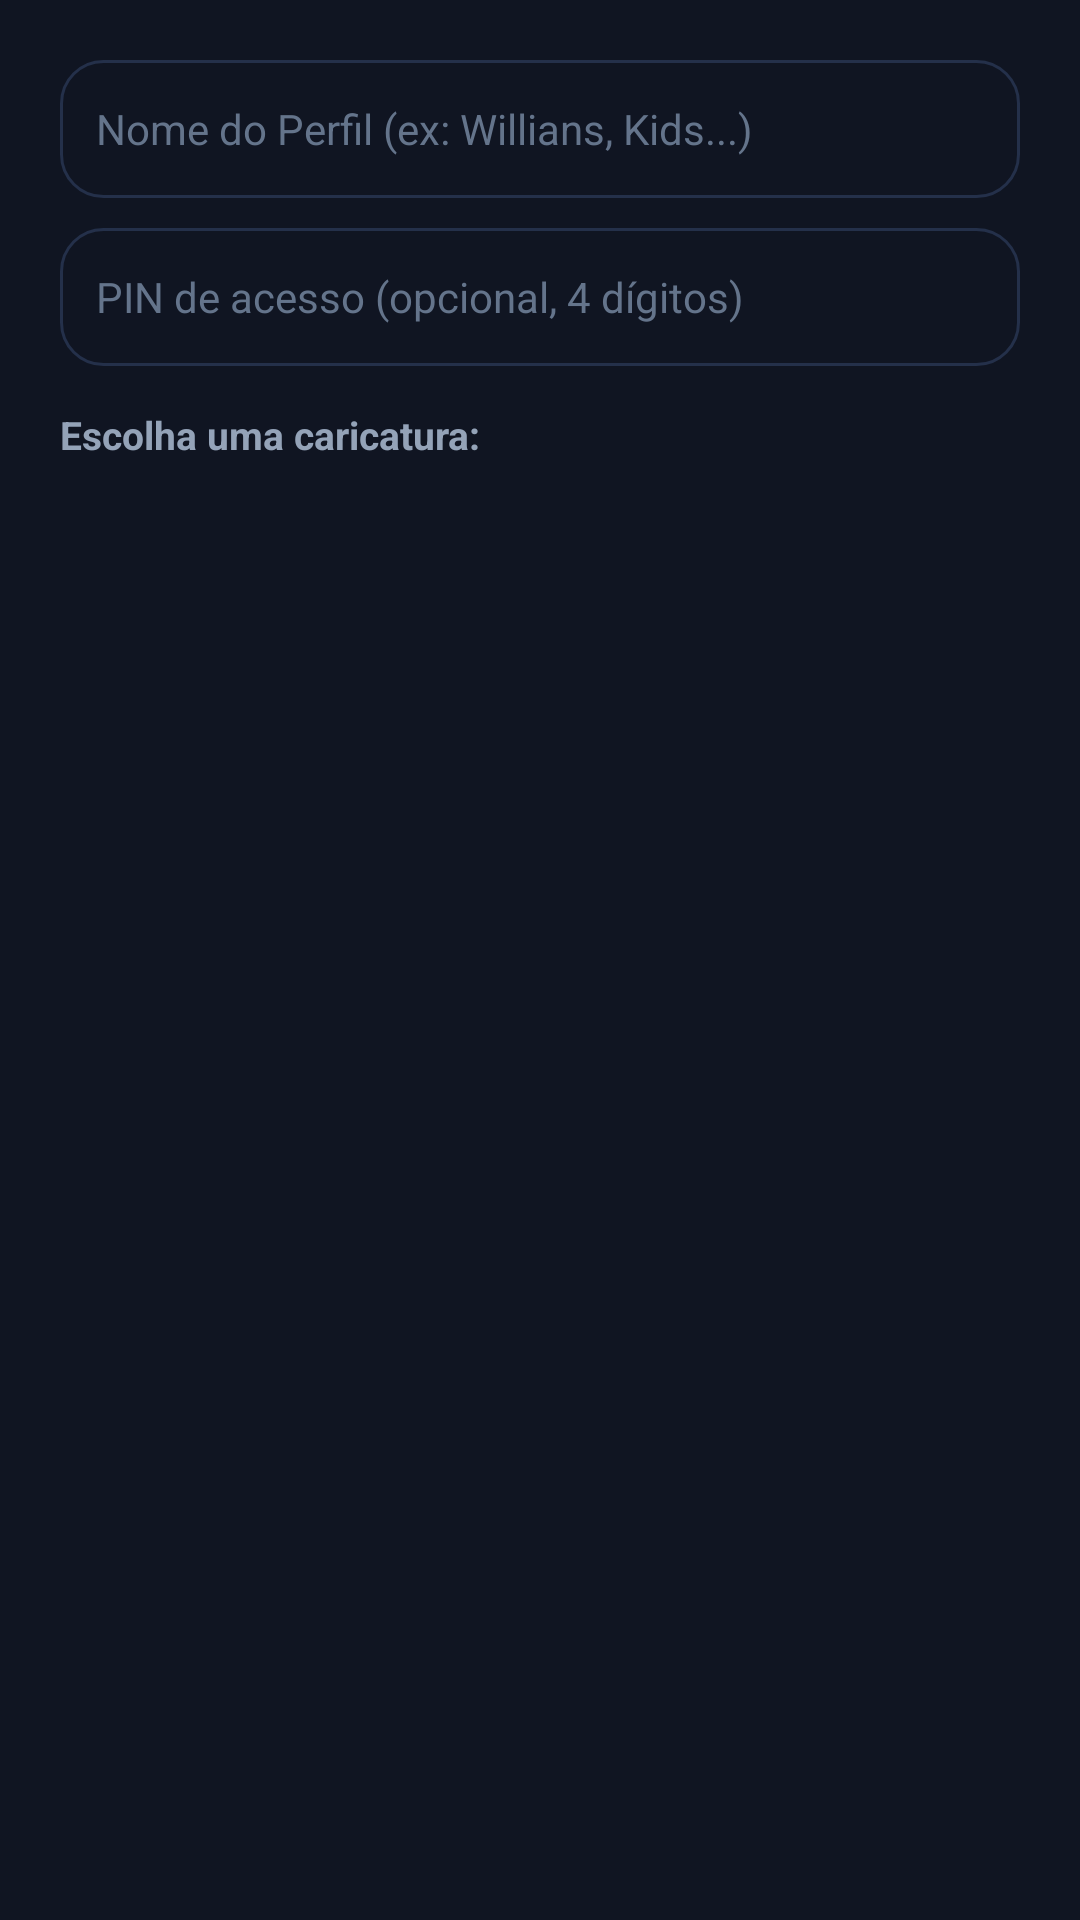

This screen was rendered from an Android layout file. Write that file and the resources it references.
<!-- AndroidManifest.xml: application theme Theme.NovaTV -->
<!-- res/layout/dialog_user_profile.xml -->
<?xml version="1.0" encoding="utf-8"?>
<LinearLayout xmlns:android="http://schemas.android.com/apk/res/android"
    android:layout_width="match_parent"
    android:layout_height="wrap_content"
    android:background="@color/bg_surface"
    android:orientation="vertical"
    android:padding="20dp">

    <EditText
        android:id="@+id/et_user_name"
        android:layout_width="match_parent"
        android:layout_height="46dp"
        android:layout_marginBottom="10dp"
        android:background="@drawable/selector_cinema_card"
        android:focusable="true"
        android:hint="Nome do Perfil (ex: Willians, Kids...)"
        android:inputType="textPersonName"
        android:maxLines="1"
        android:paddingHorizontal="12dp"
        android:textColor="@color/text_primary"
        android:textColorHint="@color/text_muted"
        android:textSize="14sp" />

    <EditText
        android:id="@+id/et_user_pin"
        android:layout_width="match_parent"
        android:layout_height="46dp"
        android:layout_marginBottom="14dp"
        android:background="@drawable/selector_cinema_card"
        android:focusable="true"
        android:hint="PIN de acesso (opcional, 4 dígitos)"
        android:inputType="numberPassword"
        android:maxLength="4"
        android:maxLines="1"
        android:paddingHorizontal="12dp"
        android:textColor="@color/text_primary"
        android:textColorHint="@color/text_muted"
        android:textSize="14sp" />

    <TextView
        android:layout_width="wrap_content"
        android:layout_height="wrap_content"
        android:layout_marginBottom="8dp"
        android:text="Escolha uma caricatura:"
        android:textColor="@color/text_secondary"
        android:textSize="13sp"
        android:textStyle="bold" />

    <androidx.recyclerview.widget.RecyclerView
        android:id="@+id/rv_avatars"
        android:layout_width="match_parent"
        android:layout_height="wrap_content" />

</LinearLayout>
<!-- resources referenced by this layout -->
<resources>
  <color name="bg_surface">#101522</color>
  <color name="text_muted">#64748B</color>
  <color name="text_primary">#F8FAFC</color>
  <color name="text_secondary">#94A3B8</color>
  <!-- drawable selector_cinema_card (drawable) -->
  <?xml version="1.0" encoding="utf-8"?>
  <selector xmlns:android="http://schemas.android.com/apk/res/android">
      <item android:state_focused="true">
          <shape android:shape="rectangle">
              <solid android:color="#1E3A5F" />
              <stroke android:width="3dp" android:color="#FACC15" />
              <corners android:radius="14dp" />
          </shape>
      </item>
      <item android:state_selected="true">
          <shape android:shape="rectangle">
              <solid android:color="#172554" />
              <stroke android:width="2dp" android:color="#38BDF8" />
              <corners android:radius="14dp" />
          </shape>
      </item>
      <item android:state_pressed="true">
          <shape android:shape="rectangle">
              <solid android:color="#23304A" />
              <stroke android:width="2dp" android:color="#3B82F6" />
              <corners android:radius="14dp" />
          </shape>
      </item>
      <item>
          <shape android:shape="rectangle">
              <solid android:color="#101522" />
              <stroke android:width="1dp" android:color="#24304A" />
              <corners android:radius="14dp" />
          </shape>
      </item>
  </selector>
  <style name="Theme.NovaTV" parent="Theme.Material3.Dark.NoActionBar">
          <item name="colorPrimary">@color/accent_primary</item>
          <item name="colorSecondary">@color/accent_cyan</item>
          <item name="materialButtonStyle">@style/NovaTvButton</item>
          <item name="android:windowBackground">@color/bg_cinema</item>
          <item name="android:statusBarColor">@color/bg_cinema</item>
          <item name="android:navigationBarColor">@color/bg_cinema</item>
      </style>
  <color name="accent_primary">#3B82F6</color>
  <color name="accent_cyan">#38BDF8</color>
  <style name="NovaTvButton" parent="Widget.Material3.Button.TextButton">
          <item name="backgroundTint">@null</item>
          <item name="android:textAllCaps">false</item>
          <item name="android:minWidth">0dp</item>
          <item name="android:minHeight">0dp</item>
      </style>
  <color name="bg_cinema">#07090F</color>
</resources>
